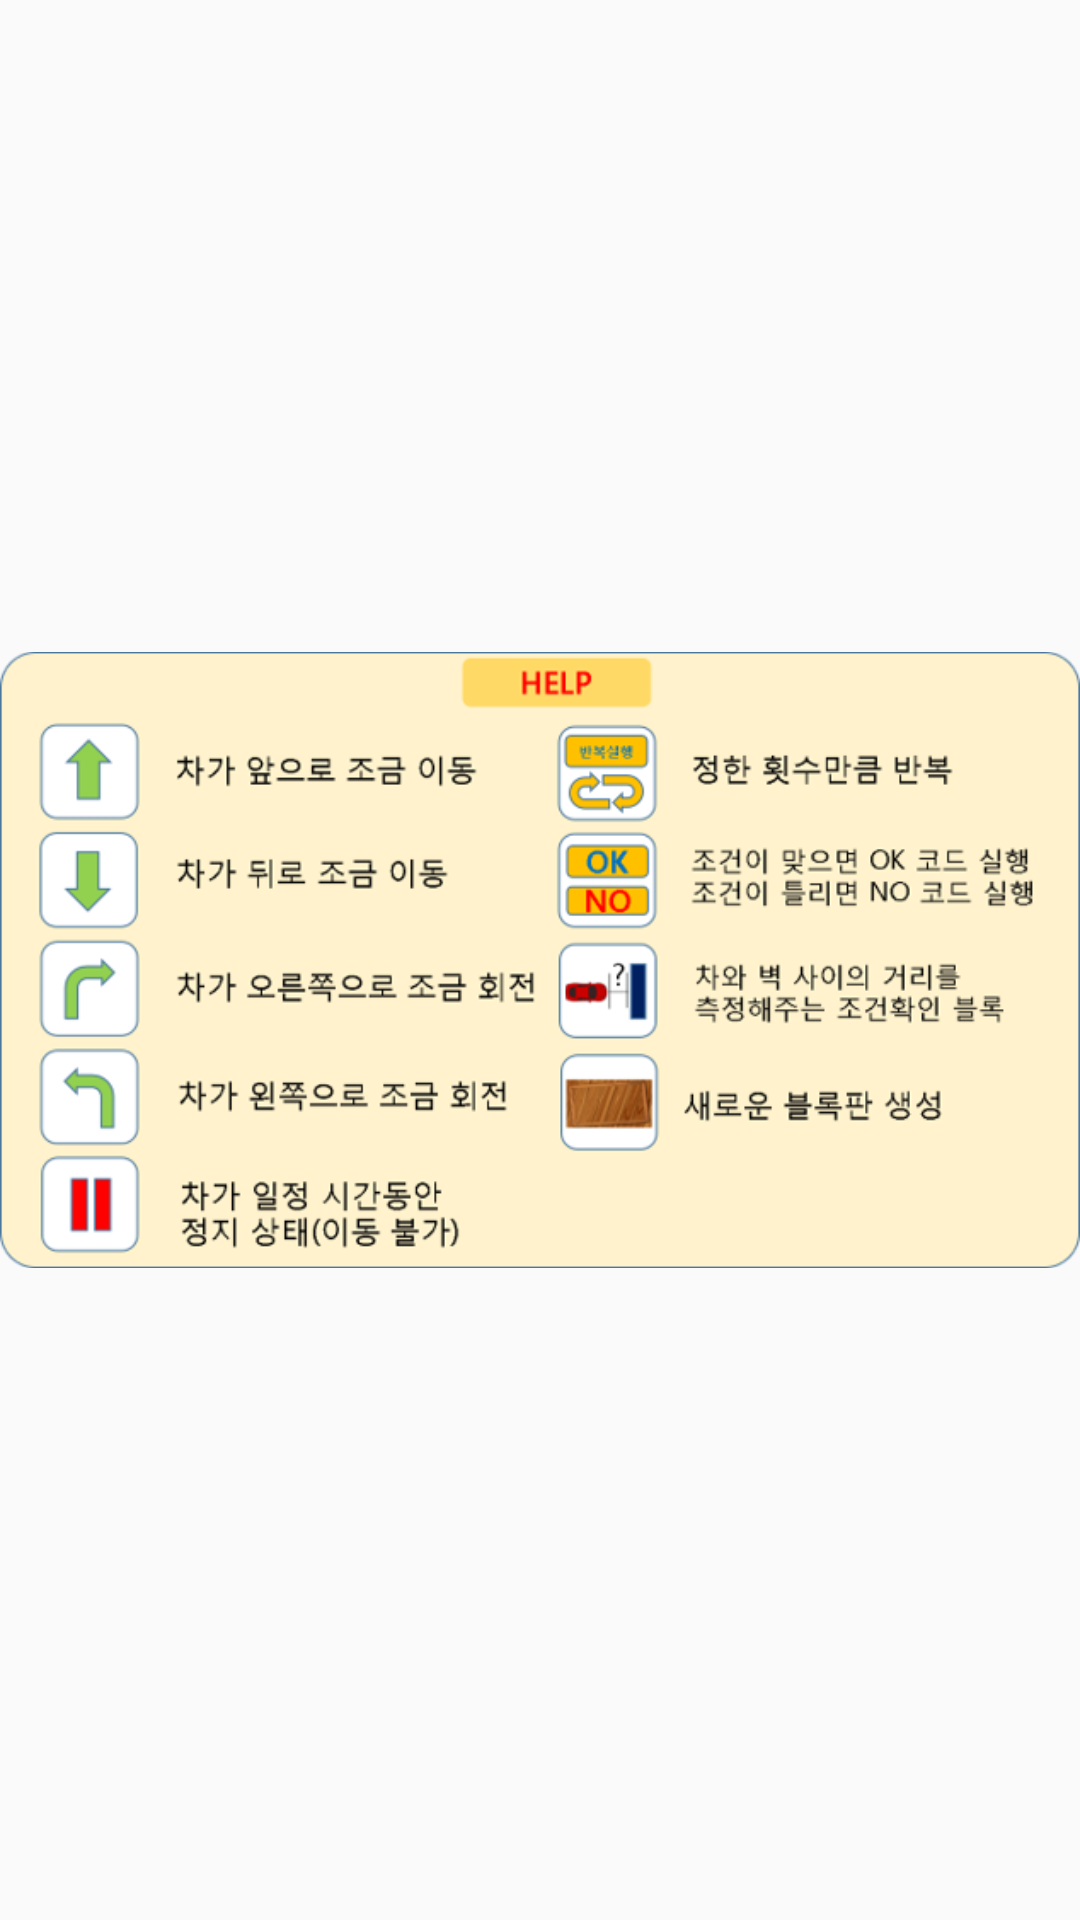

This screen was rendered from an Android layout file. Write that file and the resources it references.
<!-- AndroidManifest.xml: application theme AppTheme -->
<!-- res/layout/dialog_question.xml -->
<?xml version="1.0" encoding="utf-8"?>
<RelativeLayout xmlns:android="http://schemas.android.com/apk/res/android"
    android:orientation="vertical"
    android:layout_width="match_parent"
    android:layout_height="wrap_content">

    <ImageView
        android:layout_width="match_parent"
        android:layout_height="wrap_content"
        android:layout_centerInParent="true"
        android:src="@drawable/help"/>

</RelativeLayout>
<!-- resources referenced by this layout -->
<resources>
  <!-- drawable help: png bitmap (drawable, 100335 bytes) -->
  <style name="AppTheme" parent="Theme.AppCompat.Light.DarkActionBar">
          
          <item name="colorPrimary">@color/colorPrimary</item>
          <item name="colorPrimaryDark">@color/colorPrimaryDark</item>
          <item name="colorAccent">@color/colorAccent</item>
          <item name="windowNoTitle">true</item>
          <item name="android:windowFullscreen">true</item>
      </style>
  <!-- not gathered from this repository: default colours our renderer supplied (Android Studio template values) -->
  <color name="colorPrimary">#FF6200EE</color>
  <color name="colorPrimaryDark">#FF3700B3</color>
  <color name="colorAccent">#FF03DAC5</color>
</resources>
